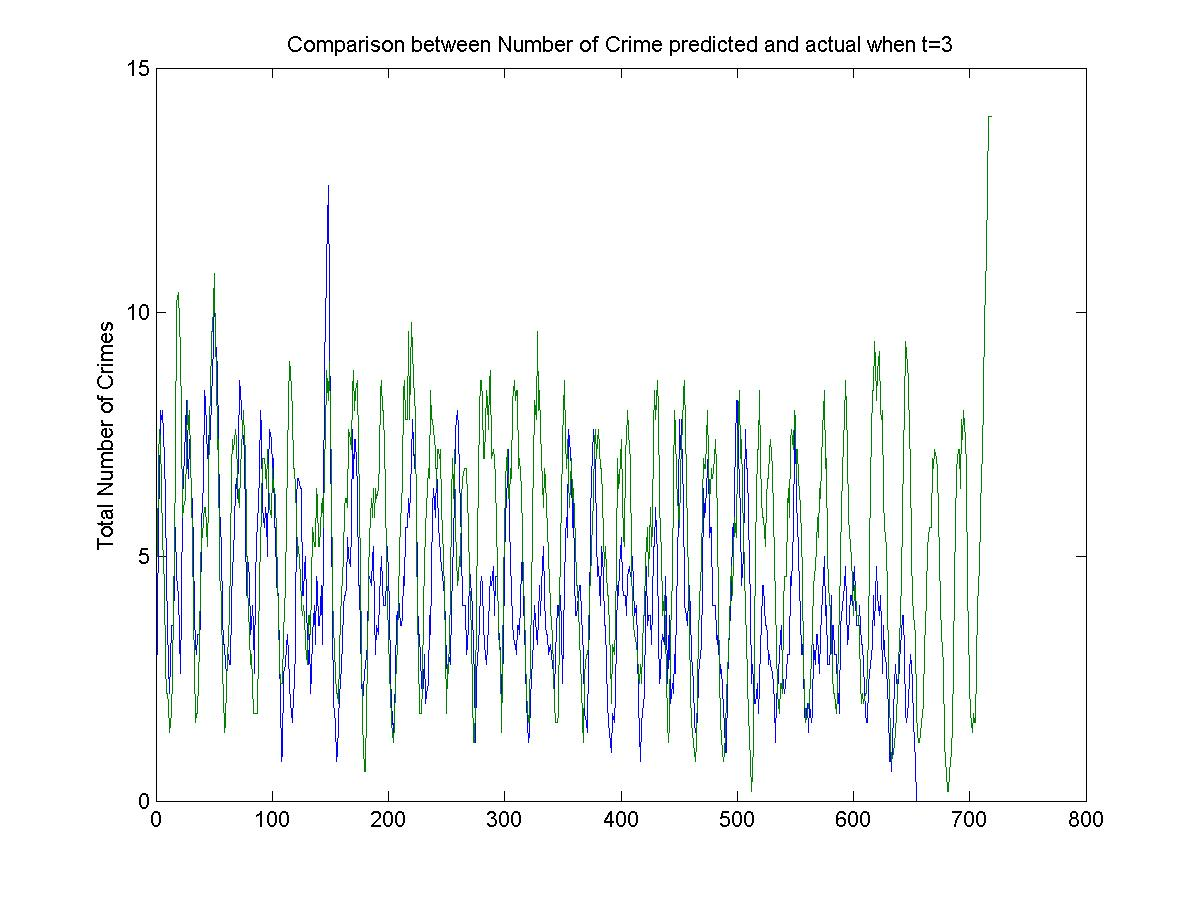

The table this chart was drawn from, first rows:
3, 5
12, 8
4, 8
8, 9
4, 8
12, 4
11, 3
5, 3
3, 4
0, 0
4, 1
6, 3
1, 2
0, 1
7, 2
4, 5
6, 10
6, 8
5, 10
2, 18
2, 6
2, 7
2, 5
12, 3
13, 8
4, 7
7, 8
5, 10
6, 8
11, 5
8, 9
4, 3
1, 2
2, 0
4, 0
5, 3
3, 4
3, 2
2, 7
5, 7
16, 8
4, 3
6, 4
11, 8
4, 7
10, 4
4, 8
11, 13
8, 9
9, 14
11, 4
13, 14
6, 5
7, 8
7, 5
4, 5
6, 0
2, 3
0, 0
4, 3
4, 1
... 658 more rows
